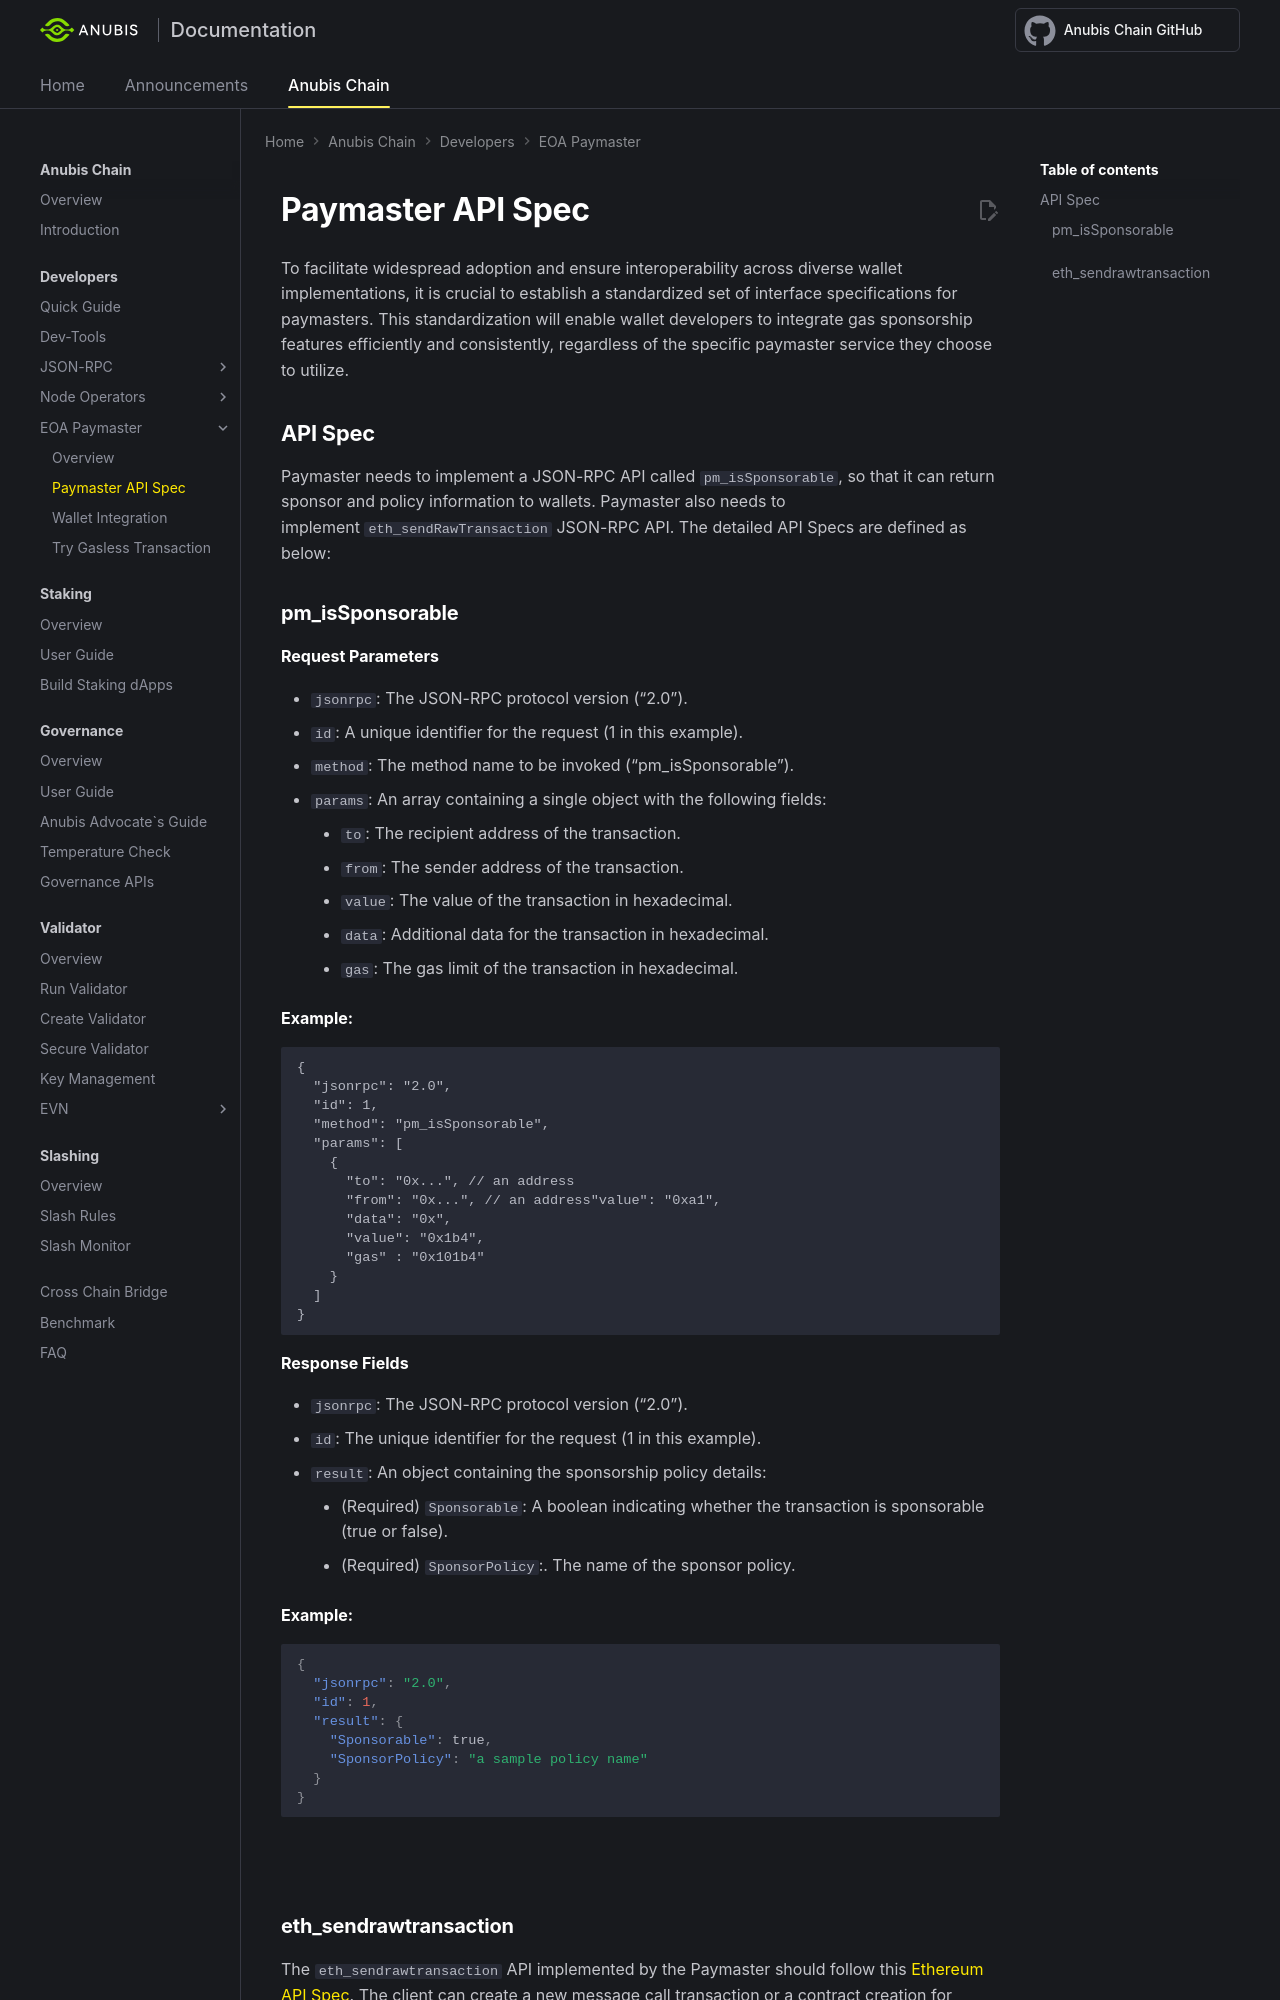

repository: anubis-chain/docs · page: anubis-chain/developers/paymaster/paymaster-api/index.html · generator: mkdocs

---
title: Paymaster-API - Anubis Paymaster
---

# Paymaster API Spec

To facilitate widespread adoption and ensure interoperability across diverse wallet implementations, it is crucial to establish a standardized set of interface specifications for paymasters. This standardization will enable wallet developers to integrate gas sponsorship features efficiently and consistently, regardless of the specific paymaster service they choose to utilize.

## API Spec

Paymaster needs to implement a JSON-RPC API called `pm_isSponsorable`, so that it can return sponsor and policy information to wallets. Paymaster also needs to implement `eth_sendRawTransaction` JSON-RPC API. The detailed API Specs are defined as below:

### pm\_isSponsorable

**Request Parameters**

*   `jsonrpc`: The JSON-RPC protocol version ("2.0").
*   `id`: A unique identifier for the request (1 in this example).
*   `method`: The method name to be invoked ("pm\_isSponsorable").
*   `params`: An array containing a single object with the following fields:
    *   `to`: The recipient address of the transaction.
    *   `from`: The sender address of the transaction.
    *   `value`: The value of the transaction in hexadecimal.
    *   `data`: Additional data for the transaction in hexadecimal.
    *   `gas`: The gas limit of the transaction in hexadecimal.

**Example:**

```plain
{
  "jsonrpc": "2.0",
  "id": 1,
  "method": "pm_isSponsorable",
  "params": [
    {
      "to": "0x...", // an address
      "from": "0x...", // an address"value": "0xa1",
      "data": "0x",
      "value": "0x1b4",
      "gas" : "0x101b4"
    }
  ]
}
```

**Response Fields**

*   `jsonrpc`: The JSON-RPC protocol version ("2.0").
*   `id`: The unique identifier for the request (1 in this example).
*   `result`: An object containing the sponsorship policy details:
    *   (Required) `Sponsorable`: A boolean indicating whether the transaction is sponsorable (true or false).
    *   (Required) `SponsorPolicy`:. The name of the sponsor policy.

**Example:**

```json
{
  "jsonrpc": "2.0",
  "id": 1,
  "result": {
    "Sponsorable": true,
    "SponsorPolicy": "a sample policy name"
  }
}
```

###
